Dataset: dataset (GitHub, neuroben/mi-hulladekfelismero). Classes: glass, metal, paper, plastic.

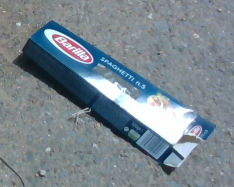
Label: paper

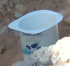
Label: plastic

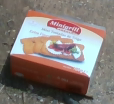
Label: paper

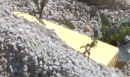
Label: plastic

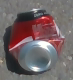
Label: metal

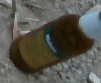
Label: glass
